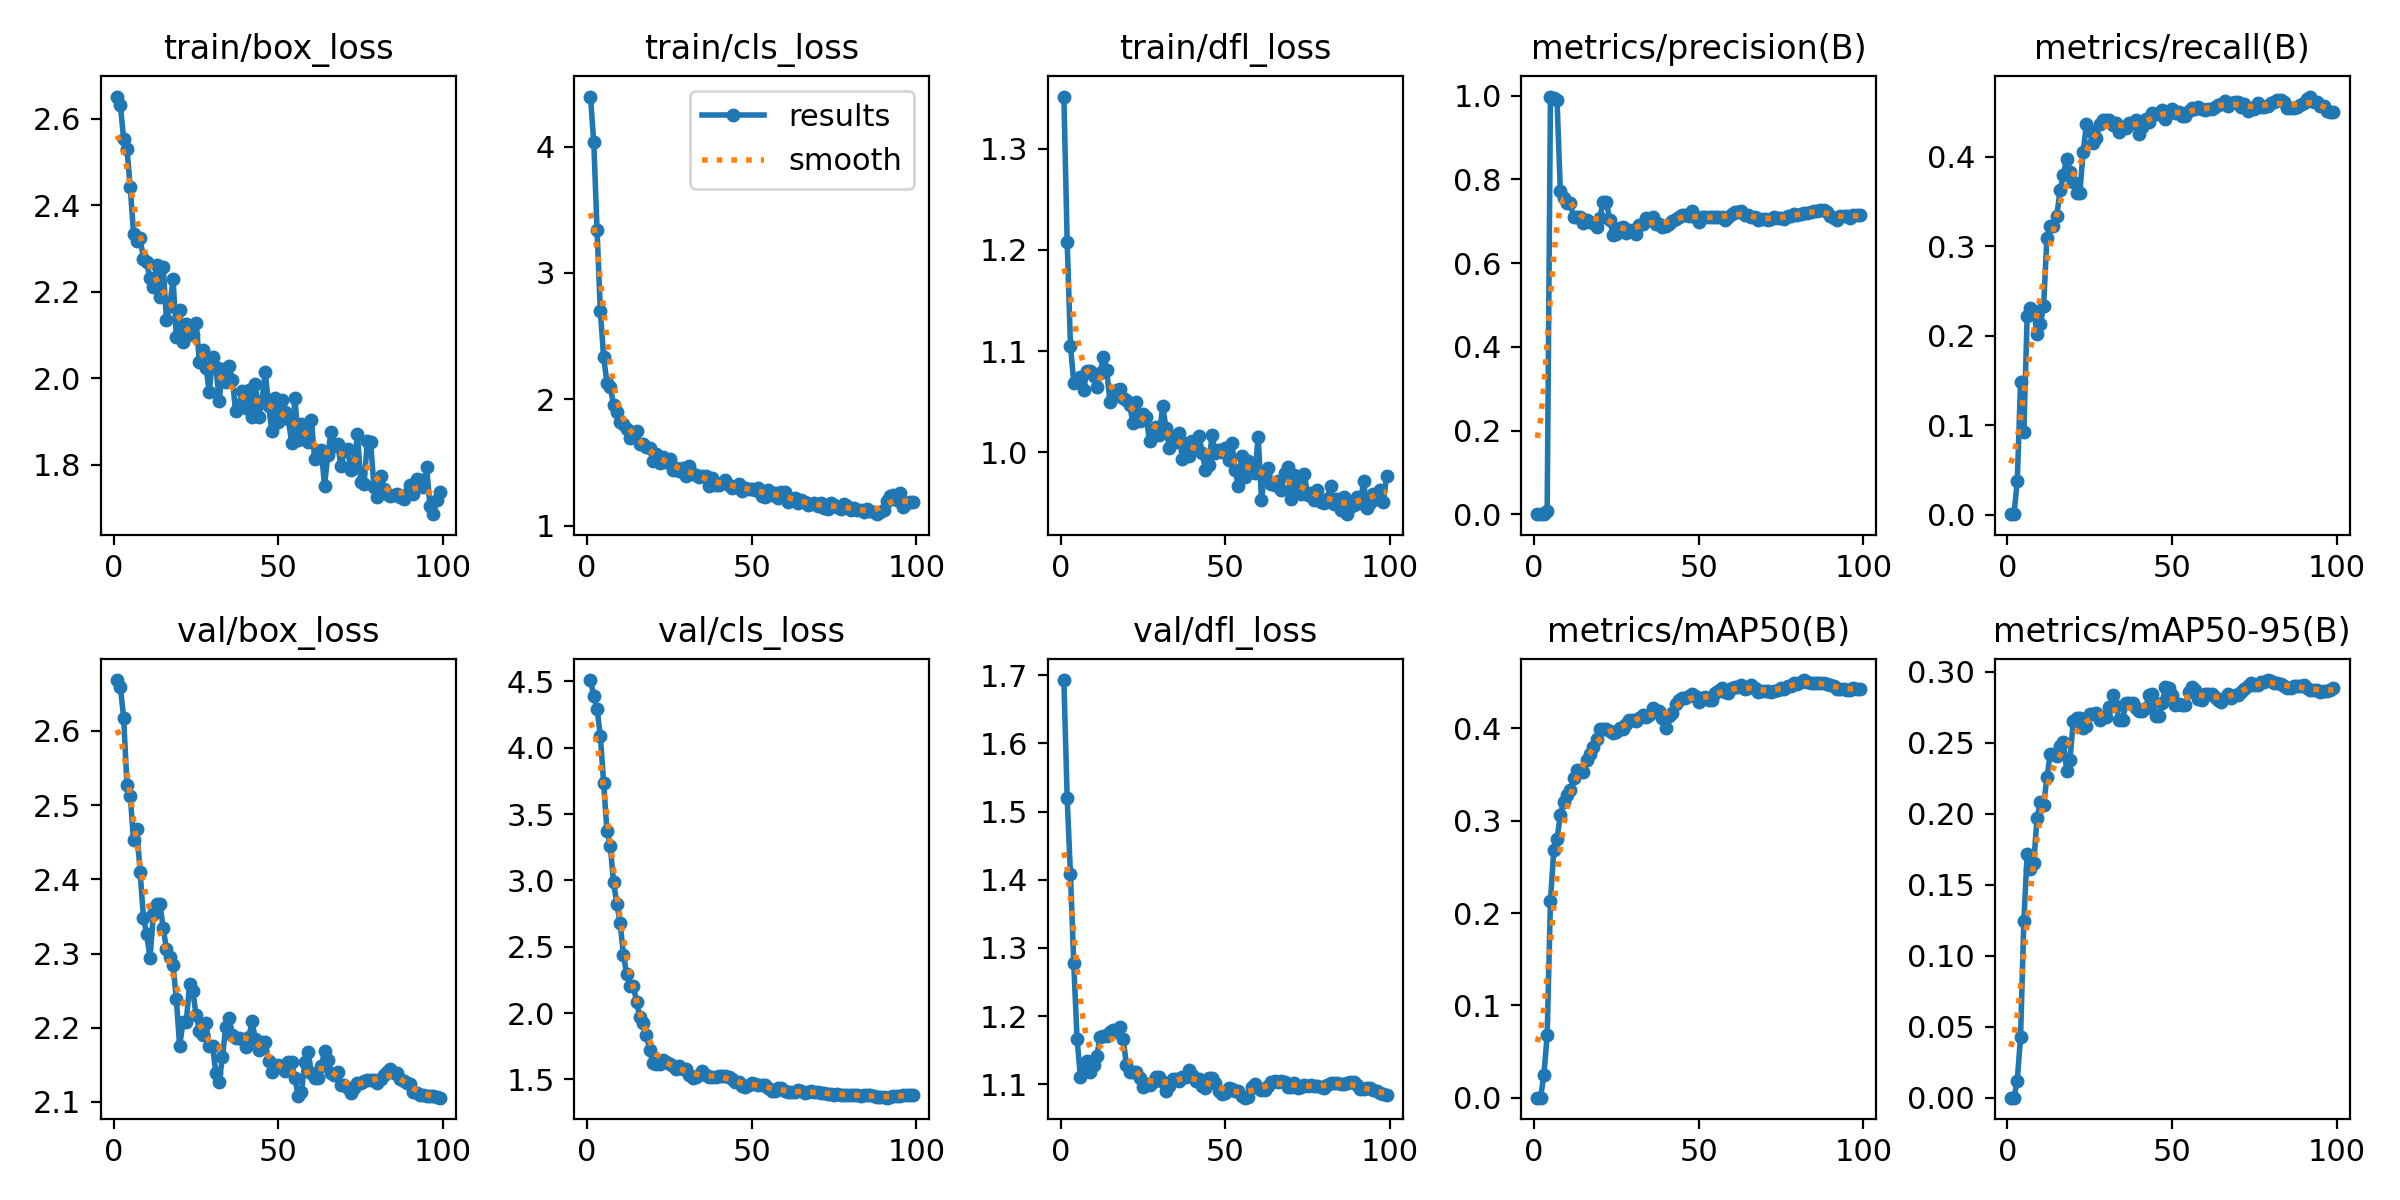

Values plotted in this chart, from the file beside it:
epoch, time, train/box_loss, train/cls_loss, train/dfl_loss, metrics/precision(B), metrics/recall(B), metrics/mAP50(B), metrics/mAP50-95(B), val/box_loss, val/cls_loss, val/dfl_loss, lr/pg0, lr/pg1, lr/pg2
1, 16.49, 2.652, 4.395, 1.351, 0.00023, 0.00082, 0.00012, 4e-05, 2.669, 4.51, 1.693, 7.5e-05, 7.5e-05, 7.5e-05
2, 32.73, 2.631, 4.032, 1.208, 0.00023, 0.00082, 0.00012, 4e-05, 2.659, 4.392, 1.519, 0.0001609, 0.0001609, 0.0001609
3, 48.57, 2.553, 3.336, 1.105, 0.00153, 0.03761, 0.02489, 0.01205, 2.618, 4.292, 1.408, 0.0002451, 0.0002451, 0.0002451
4, 65.26, 2.53, 2.696, 1.069, 0.00824, 0.148, 0.06759, 0.04294, 2.527, 4.088, 1.277, 0.0003275, 0.0003275, 0.0003275
5, 80.54, 2.442, 2.333, 1.071, 0.9981, 0.09259, 0.2128, 0.1245, 2.512, 3.732, 1.167, 0.0004082, 0.0004082, 0.0004082
6, 94.34, 2.335, 2.132, 1.074, 0.9937, 0.2222, 0.2681, 0.1717, 2.453, 3.374, 1.111, 0.0004871, 0.0004871, 0.0004871
7, 107.6, 2.318, 2.099, 1.062, 0.9888, 0.2315, 0.28, 0.161, 2.467, 3.259, 1.122, 0.0005644, 0.0005644, 0.0005644
8, 141.6, 2.324, 1.957, 1.081, 0.7732, 0.2283, 0.3066, 0.1653, 2.41, 2.988, 1.134, 0.0006399, 0.0006399, 0.0006399
9, 179.9, 2.276, 1.897, 1.081, 0.7567, 0.2026, 0.3208, 0.197, 2.348, 2.823, 1.118, 0.0007136, 0.0007136, 0.0007136
10, 196.8, 2.268, 1.822, 1.076, 0.7442, 0.2127, 0.328, 0.2079, 2.326, 2.68, 1.128, 0.0007857, 0.0007857, 0.0007857
11, 210, 2.231, 1.802, 1.065, 0.7434, 0.2333, 0.3333, 0.206, 2.294, 2.44, 1.142, 0.0008559, 0.0008559, 0.0008559
12, 232.5, 2.21, 1.764, 1.078, 0.71, 0.3097, 0.3458, 0.2254, 2.353, 2.291, 1.17, 0.0009245, 0.0009245, 0.0009245
13, 269.4, 2.261, 1.696, 1.094, 0.7094, 0.323, 0.3555, 0.2416, 2.367, 2.207, 1.171, 0.0009914, 0.0009914, 0.0009914
14, 307.2, 2.189, 1.721, 1.082, 0.7094, 0.323, 0.3555, 0.2416, 2.367, 2.207, 1.171, 0.001056, 0.001056, 0.001056
15, 348.1, 2.257, 1.746, 1.049, 0.6954, 0.3341, 0.3526, 0.2408, 2.334, 2.087, 1.177, 0.001077, 0.001077, 0.001077
16, 386.5, 2.134, 1.643, 1.055, 0.7039, 0.3629, 0.3656, 0.2472, 2.306, 1.968, 1.18, 0.001064, 0.001064, 0.001064
17, 416.6, 2.166, 1.649, 1.062, 0.6987, 0.3799, 0.3728, 0.2506, 2.295, 1.921, 1.177, 0.001052, 0.001052, 0.001052
18, 450, 2.23, 1.626, 1.063, 0.6951, 0.398, 0.3793, 0.2303, 2.285, 1.838, 1.184, 0.00104, 0.00104, 0.00104
19, 485.8, 2.096, 1.613, 1.054, 0.6864, 0.3835, 0.3887, 0.2376, 2.238, 1.719, 1.166, 0.001027, 0.001027, 0.001027
20, 525.9, 2.157, 1.509, 1.052, 0.7077, 0.3719, 0.3991, 0.2653, 2.175, 1.625, 1.129, 0.001015, 0.001015, 0.001015
21, 565.8, 2.084, 1.563, 1.046, 0.7461, 0.3601, 0.3999, 0.2671, 2.207, 1.616, 1.117, 0.001002, 0.001002, 0.001002
22, 604.8, 2.124, 1.493, 1.029, 0.7461, 0.3601, 0.3999, 0.2671, 2.207, 1.616, 1.117, 0.0009901, 0.0009901, 0.0009901
23, 643.9, 2.117, 1.544, 1.05, 0.703, 0.4051, 0.3976, 0.2604, 2.258, 1.647, 1.117, 0.0009778, 0.0009778, 0.0009778
24, 682.4, 2.099, 1.504, 1.031, 0.6685, 0.4367, 0.3956, 0.2618, 2.249, 1.628, 1.11, 0.0009654, 0.0009654, 0.0009654
25, 721.7, 2.128, 1.529, 1.038, 0.6689, 0.4291, 0.3964, 0.2701, 2.217, 1.618, 1.096, 0.000953, 0.000953, 0.000953
26, 761.2, 2.037, 1.444, 1.035, 0.6839, 0.415, 0.4009, 0.2698, 2.196, 1.599, 1.101, 0.0009406, 0.0009406, 0.0009406
27, 801.1, 2.065, 1.458, 1.012, 0.6872, 0.4208, 0.3998, 0.2711, 2.19, 1.578, 1.099, 0.0009283, 0.0009283, 0.0009283
28, 840.5, 2.024, 1.43, 1.023, 0.6729, 0.4369, 0.4047, 0.2657, 2.206, 1.604, 1.103, 0.0009159, 0.0009159, 0.0009159
29, 878.7, 1.969, 1.456, 1.025, 0.6782, 0.4407, 0.4089, 0.268, 2.175, 1.575, 1.11, 0.0009035, 0.0009035, 0.0009035
30, 919.2, 2.049, 1.394, 1.017, 0.6782, 0.4407, 0.4089, 0.268, 2.175, 1.575, 1.11, 0.0008911, 0.0008911, 0.0008911
31, 958, 2.026, 1.473, 1.046, 0.6703, 0.4407, 0.408, 0.2752, 2.139, 1.534, 1.103, 0.0008787, 0.0008787, 0.0008787
32, 996, 1.948, 1.407, 1.024, 0.6919, 0.4361, 0.4117, 0.2832, 2.127, 1.514, 1.091, 0.0008664, 0.0008664, 0.0008664
33, 1035, 2.021, 1.404, 1.004, 0.6935, 0.4379, 0.4149, 0.2756, 2.161, 1.515, 1.097, 0.000854, 0.000854, 0.000854
34, 1075, 1.992, 1.386, 1.016, 0.7071, 0.4277, 0.4119, 0.2659, 2.201, 1.536, 1.108, 0.0008416, 0.0008416, 0.0008416
35, 1114, 2.028, 1.396, 1.01, 0.703, 0.4331, 0.4149, 0.2662, 2.213, 1.562, 1.107, 0.0008293, 0.0008293, 0.0008293
36, 1154, 1.997, 1.395, 1.019, 0.7106, 0.4327, 0.4225, 0.278, 2.191, 1.531, 1.105, 0.0008169, 0.0008169, 0.0008169
37, 1194, 1.924, 1.314, 0.9934, 0.6946, 0.4373, 0.4191, 0.2778, 2.186, 1.516, 1.11, 0.0008045, 0.0008045, 0.0008045
38, 1234, 1.937, 1.376, 1.009, 0.6946, 0.4373, 0.4191, 0.2778, 2.186, 1.516, 1.11, 0.0007921, 0.0007921, 0.0007921
39, 1275, 1.971, 1.324, 0.9961, 0.686, 0.4413, 0.4108, 0.2742, 2.185, 1.517, 1.121, 0.0007797, 0.0007797, 0.0007797
40, 1314, 1.93, 1.32, 1.012, 0.6877, 0.4259, 0.4003, 0.2725, 2.174, 1.525, 1.114, 0.0007674, 0.0007674, 0.0007674
41, 1354, 1.972, 1.336, 1.007, 0.6942, 0.4339, 0.4132, 0.2723, 2.187, 1.523, 1.105, 0.000755, 0.000755, 0.000755
42, 1393, 1.911, 1.361, 1.016, 0.7015, 0.442, 0.4163, 0.2741, 2.209, 1.526, 1.108, 0.0007426, 0.0007426, 0.0007426
43, 1432, 1.985, 1.326, 0.9997, 0.7061, 0.439, 0.4263, 0.2832, 2.184, 1.52, 1.097, 0.0007302, 0.0007302, 0.0007302
44, 1471, 1.909, 1.296, 0.9825, 0.7099, 0.4485, 0.4311, 0.284, 2.17, 1.5, 1.095, 0.0007179, 0.0007179, 0.0007179
45, 1511, 1.948, 1.307, 0.9878, 0.7161, 0.4474, 0.4332, 0.2686, 2.181, 1.478, 1.109, 0.0007055, 0.0007055, 0.0007055
46, 1550, 2.015, 1.329, 1.017, 0.7161, 0.4474, 0.4332, 0.2686, 2.181, 1.478, 1.109, 0.0006931, 0.0006931, 0.0006931
47, 1590, 1.936, 1.278, 0.9995, 0.7122, 0.4521, 0.4351, 0.2778, 2.155, 1.451, 1.101, 0.0006808, 0.0006808, 0.0006808
48, 1630, 1.877, 1.296, 1.002, 0.7235, 0.4424, 0.4377, 0.2892, 2.14, 1.443, 1.09, 0.0006684, 0.0006684, 0.0006684
49, 1671, 1.955, 1.293, 1.001, 0.7106, 0.4504, 0.4353, 0.2887, 2.146, 1.458, 1.086, 0.000656, 0.000656, 0.000656
50, 1709, 1.898, 1.293, 1.004, 0.6972, 0.4539, 0.4288, 0.2835, 2.15, 1.475, 1.087, 0.0006436, 0.0006436, 0.0006436
51, 1746, 1.948, 1.285, 0.9928, 0.7093, 0.4492, 0.4325, 0.2761, 2.148, 1.466, 1.094, 0.0006312, 0.0006312, 0.0006312
52, 1784, 1.921, 1.295, 1.01, 0.7101, 0.4498, 0.434, 0.2773, 2.141, 1.456, 1.092, 0.0006189, 0.0006189, 0.0006189
53, 1822, 1.905, 1.237, 0.9825, 0.7096, 0.4458, 0.4309, 0.2764, 2.154, 1.459, 1.09, 0.0006065, 0.0006065, 0.0006065
54, 1862, 1.851, 1.229, 0.9671, 0.7096, 0.4458, 0.4309, 0.2764, 2.154, 1.459, 1.09, 0.0005941, 0.0005941, 0.0005941
55, 1901, 1.953, 1.283, 0.9965, 0.7111, 0.4508, 0.4384, 0.2857, 2.132, 1.434, 1.083, 0.0005818, 0.0005818, 0.0005818
56, 1939, 1.858, 1.243, 0.9761, 0.7111, 0.4544, 0.4407, 0.2893, 2.108, 1.411, 1.08, 0.0005694, 0.0005694, 0.0005694
57, 1977, 1.894, 1.255, 0.9917, 0.7108, 0.453, 0.4438, 0.2871, 2.113, 1.411, 1.082, 0.000557, 0.000557, 0.000557
58, 2016, 1.882, 1.215, 0.9842, 0.7041, 0.4556, 0.4392, 0.2805, 2.154, 1.433, 1.096, 0.0005446, 0.0005446, 0.0005446
59, 2055, 1.853, 1.27, 0.9796, 0.7094, 0.4531, 0.438, 0.2802, 2.167, 1.438, 1.1, 0.0005322, 0.0005322, 0.0005322
60, 2093, 1.902, 1.268, 1.015, 0.7174, 0.452, 0.4433, 0.2844, 2.139, 1.413, 1.094, 0.0005199, 0.0005199, 0.0005199
... 39 more rows
